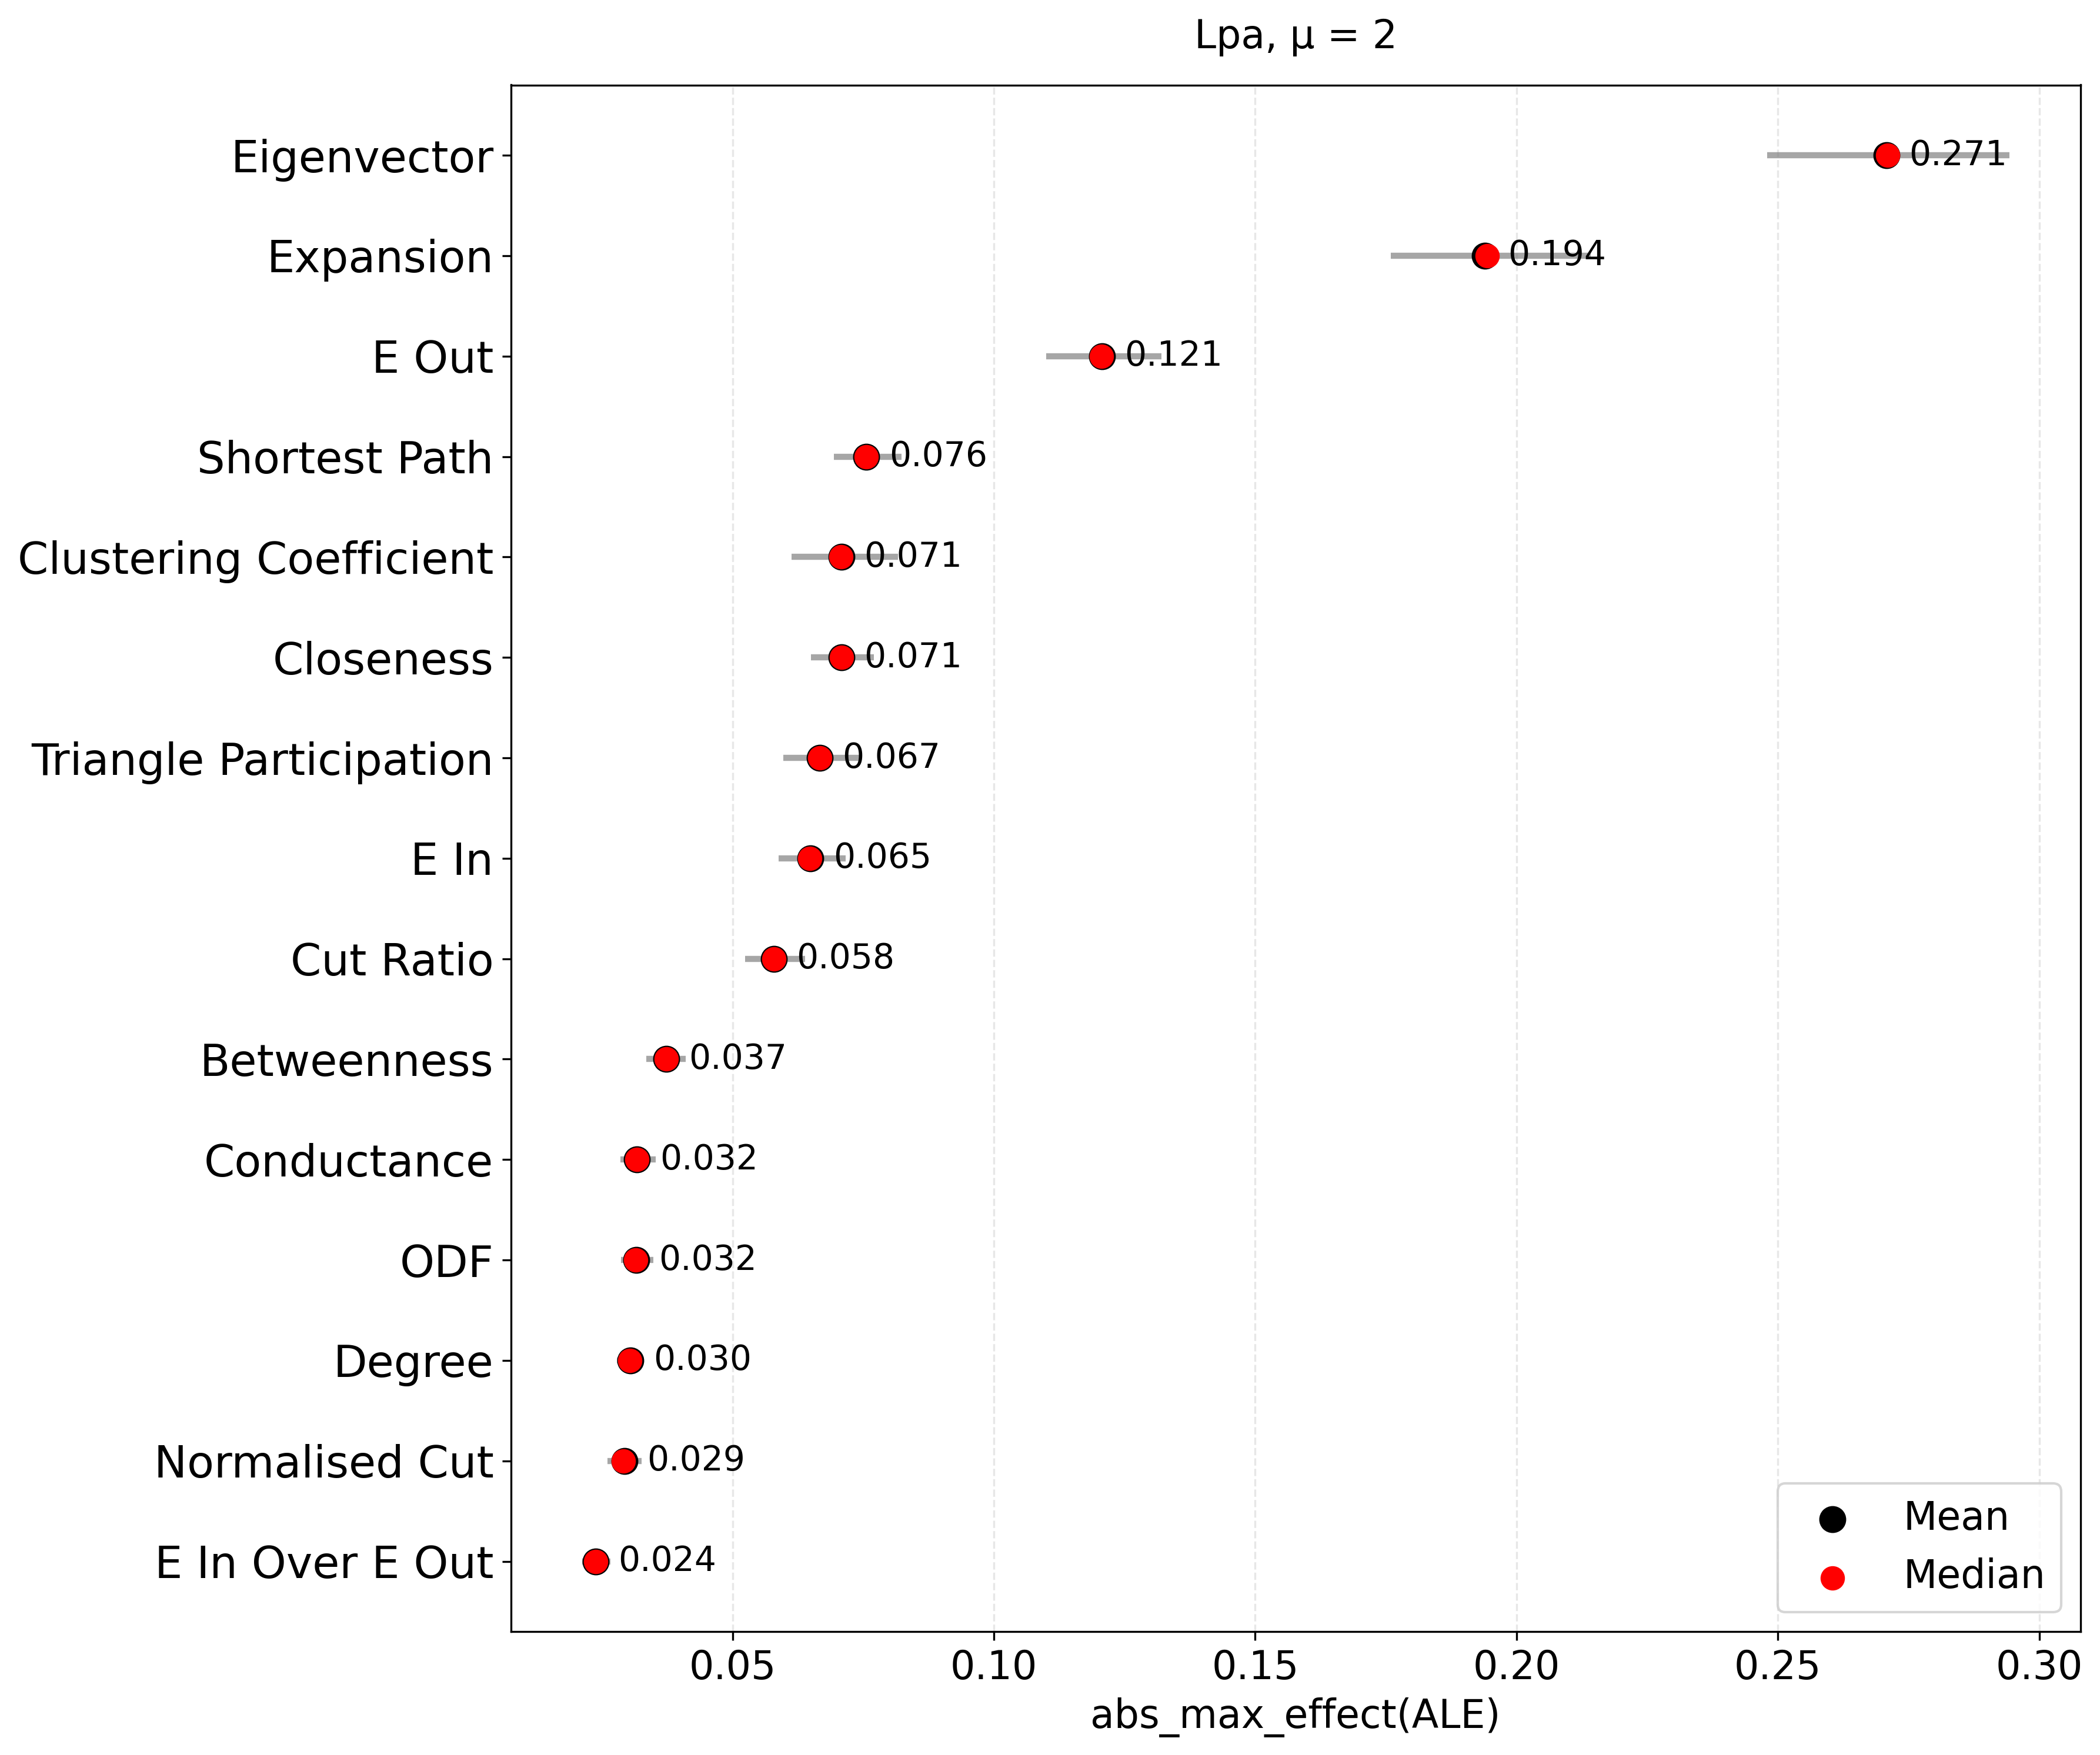

The table this chart was drawn from, first rows:
feature, importance_mean, importance_median, ci_lower, ci_upper, std_effect, n_graphs
Eigenvector, 0.2708, 0.271, 0.2479, 0.2942, 0.134, 120.0
Expansion, 0.194, 0.1944, 0.176, 0.2142, 0.1006, 120.0
E Out, 0.1207, 0.1206, 0.11, 0.1321, 0.06279, 120.0
Shortest Path, 0.07564, 0.07562, 0.0694, 0.08231, 0.03705, 120.0
Clustering Coefficient, 0.07086, 0.0708, 0.06133, 0.08169, 0.05276, 120.0
Closeness, 0.07085, 0.07084, 0.06503, 0.07708, 0.0343, 120.0
Triangle Participation, 0.06668, 0.06671, 0.0597, 0.07432, 0.04086, 120.0
E In, 0.0649, 0.06473, 0.0588, 0.0717, 0.03535, 120.0
Cut Ratio, 0.0579, 0.05787, 0.05239, 0.06387, 0.0316, 120.0
Betweenness, 0.03733, 0.03738, 0.03356, 0.04099, 0.02051, 120.0
Conductance, 0.03174, 0.03171, 0.02852, 0.03533, 0.01919, 120.0
ODF, 0.03155, 0.03149, 0.02863, 0.03492, 0.01746, 120.0
Degree, 0.03049, 0.03041, 0.02788, 0.03306, 0.01484, 120.0
Normalised Cut, 0.0293, 0.02916, 0.02609, 0.03265, 0.01751, 120.0
E In Over E Out, 0.02381, 0.02378, 0.02123, 0.02663, 0.01454, 120.0
